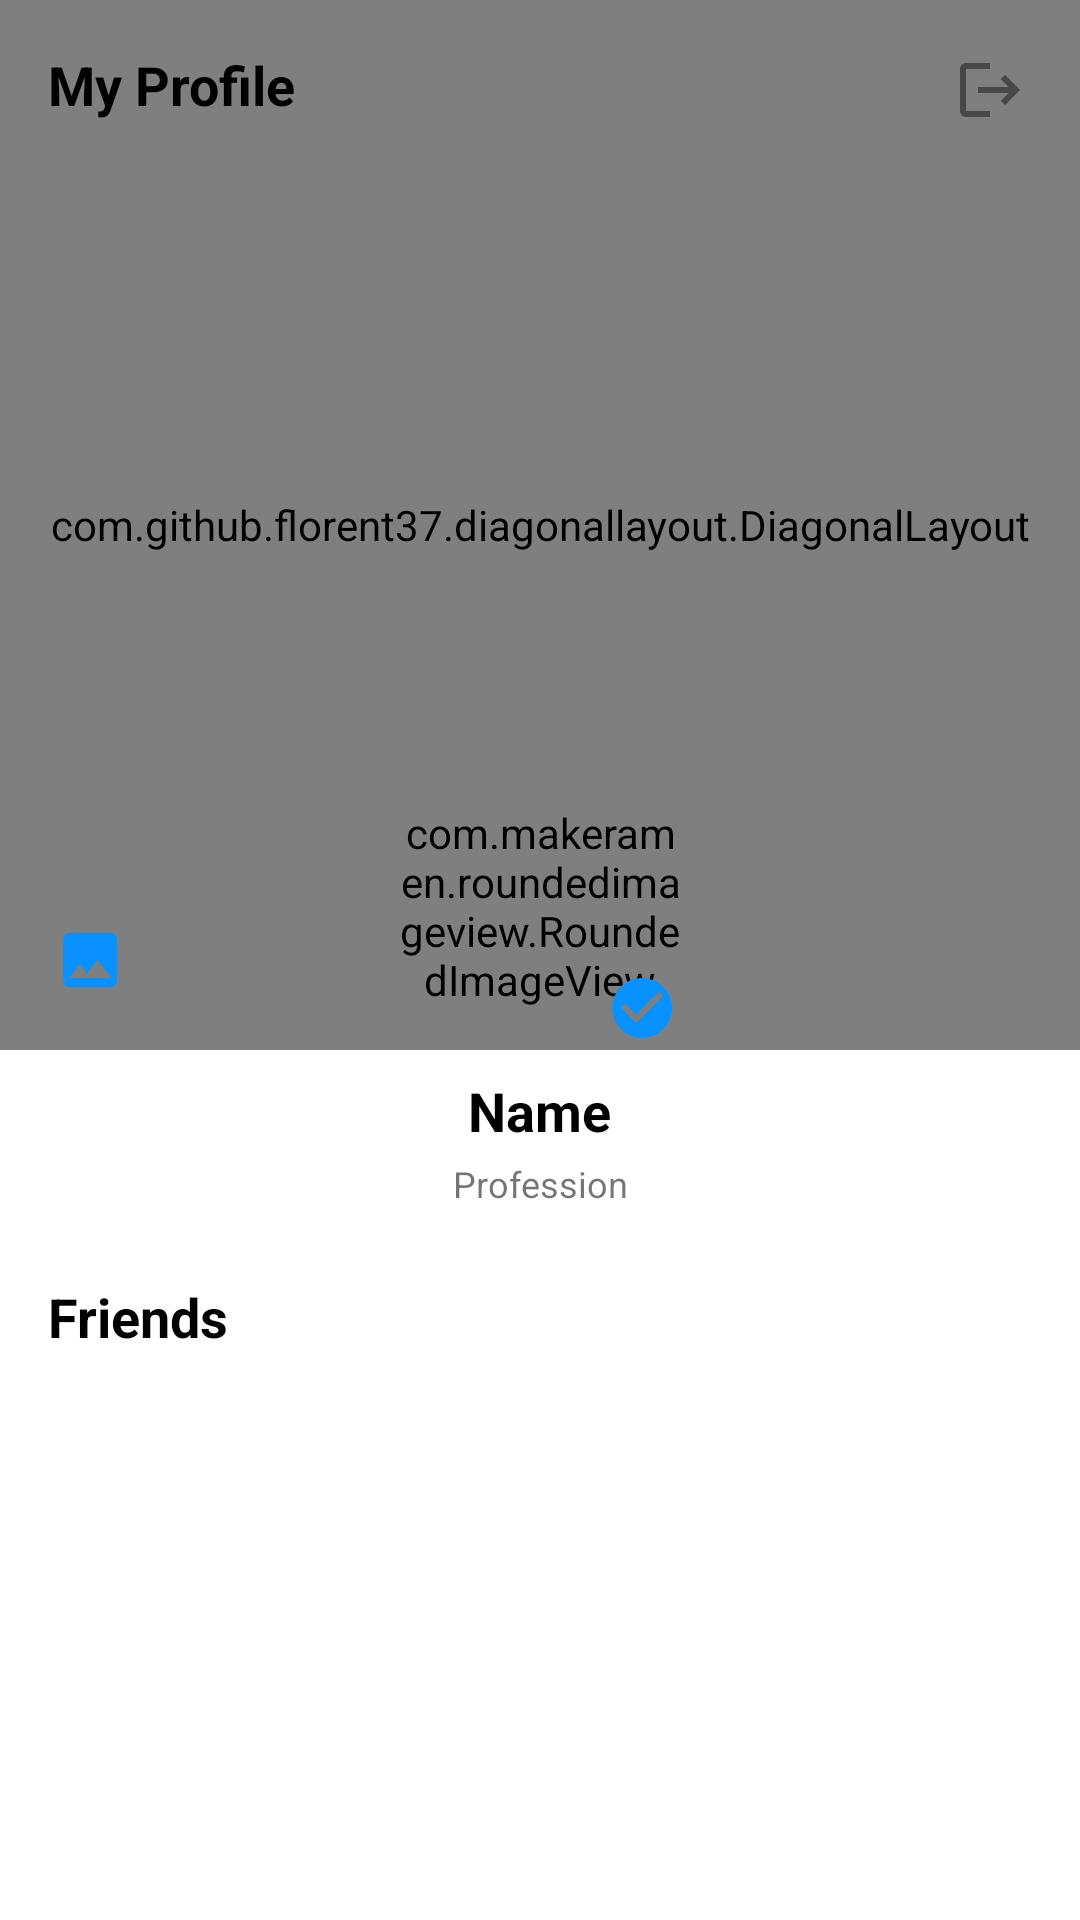

Layout XML and referenced resources for this Android screen:
<!-- AndroidManifest.xml: application theme Theme.SocialApp -->
<!-- res/layout/fragment_profile.xml -->
<?xml version="1.0" encoding="utf-8"?>
<LinearLayout xmlns:android="http://schemas.android.com/apk/res/android"
    xmlns:diagonal="http://schemas.android.com/apk/res-auto"
    android:layout_width="match_parent"
    android:layout_height="match_parent"
    android:orientation="vertical">

    <RelativeLayout
        android:layout_width="match_parent"
        android:layout_height="wrap_content">

        <LinearLayout
            android:id="@+id/diagonalLinear"
            android:layout_width="match_parent"
            android:layout_height="wrap_content"
            android:orientation="vertical">


            <com.github.florent37.diagonallayout.DiagonalLayout
                android:id="@+id/diagonalLayout"
                android:layout_width="match_parent"
                android:layout_height="@dimen/dimen_350"
                diagonal:diagonal_angle="10"
                diagonal:diagonal_direction="left"
                diagonal:diagonal_position="bottom">

                <ImageView
                    android:id="@+id/coverPhoto"
                    android:layout_width="match_parent"
                    android:layout_height="match_parent"
                    android:scaleType="centerCrop"
                    android:src="@drawable/placeholder">

                </ImageView>

            </com.github.florent37.diagonallayout.DiagonalLayout>
        </LinearLayout>

        <TextView
            android:layout_width="wrap_content"
            android:layout_height="wrap_content"
            android:text="@string/profile_screen_top_title"
            android:textStyle="bold"
            android:textColor="@color/black"
            android:textSize="@dimen/text_size_18"
            android:layout_margin="@dimen/dimen_16"
            android:layout_alignLeft="@+id/diagonalLinear">

        </TextView>

        <ImageView
            android:id="@+id/logOutBT"
            android:layout_width="wrap_content"
            android:layout_height="wrap_content"
            android:layout_alignRight="@id/diagonalLinear"
            android:layout_margin="@dimen/dimen_18"
            android:src="@drawable/ic_logout">

        </ImageView>

        <ImageView
            android:id="@+id/changeCoverPhoto"
            android:layout_width="wrap_content"
            android:layout_height="wrap_content"
            android:layout_alignBottom="@id/diagonalLinear"
            android:layout_margin="@dimen/dimen_18"
            android:src="@drawable/ic_image">

        </ImageView>


        <RelativeLayout
            android:layout_width="wrap_content"
            android:layout_height="wrap_content"
            android:layout_alignBottom="@+id/diagonalLinear"
            android:layout_centerHorizontal="true">

            <com.makeramen.roundedimageview.RoundedImageView
                xmlns:app="http://schemas.android.com/apk/res-auto"
                android:id="@+id/profileImage"
                android:layout_width="@dimen/dimen_96"
                android:layout_height="@dimen/dimen_96"
                android:scaleType="centerCrop"
                android:src="@drawable/placeholder"
                app:riv_border_color="@color/white"
                app:riv_border_width="2dip"
                app:riv_corner_radius="30dip"
                app:riv_mutate_background="true"
                app:riv_oval="true">

            </com.makeramen.roundedimageview.RoundedImageView>

            <View
                android:layout_width="@dimen/dimen_20"
                android:layout_height="@dimen/dimen_20"
                android:layout_alignRight="@+id/profileImage"
                android:layout_alignBottom="@+id/profileImage"
                android:layout_marginEnd="@dimen/dimen_2"
                android:layout_marginBottom="@dimen/dimen_2"
                android:background="@drawable/shape_circle_white"
                android:backgroundTint="@color/white">

            </View>

            <ImageView
                android:layout_width="wrap_content"
                android:layout_height="wrap_content"
                android:layout_alignRight="@id/profileImage"
                android:layout_alignBottom="@id/profileImage"
                android:layout_marginEnd="@dimen/dimen_2"
                android:layout_marginBottom="@dimen/dimen_2"
                android:src="@drawable/ic_check_filled">

            </ImageView>
        </RelativeLayout>
    </RelativeLayout>

    <LinearLayout
        android:layout_width="wrap_content"
        android:layout_height="wrap_content"
        android:layout_gravity="center_horizontal"
        android:layout_marginTop="@dimen/dimen_8"
        android:orientation="vertical">

        <TextView
            android:id="@+id/userNameTV"
            android:layout_width="wrap_content"
            android:layout_height="wrap_content"
            android:textAlignment="center"
            android:layout_gravity="center"
            android:text="Name"
            android:textColor="@color/black"
            android:textSize="@dimen/text_size_18"
            android:textStyle="bold">

        </TextView>

        <TextView
            android:id="@+id/professionTV"
            android:layout_width="wrap_content"
            android:layout_height="wrap_content"
            android:layout_gravity="center"
            android:layout_marginTop="@dimen/dimen_4"
            android:text="Profession"
            android:textAlignment="center"
            android:textSize="@dimen/text_size_12">

        </TextView>

    </LinearLayout>

    <androidx.cardview.widget.CardView
        android:layout_marginTop="@dimen/dimen_16"
        android:layout_width="wrap_content"
        android:layout_height="wrap_content"
        android:visibility="gone"
        android:layout_gravity="center_horizontal"
        diagonal:cardCornerRadius="@dimen/dimen_6">

        <LinearLayout
            android:layout_width="match_parent"
            android:layout_height="wrap_content"
            android:layout_marginHorizontal="@dimen/dimen_28"
            android:layout_marginVertical="@dimen/dimen_6"
            android:orientation="horizontal">

            <LinearLayout
                android:layout_width="wrap_content"
                android:layout_height="wrap_content"
                android:layout_marginHorizontal="@dimen/dimen_20"
                android:orientation="vertical">

                <TextView
                    android:layout_width="wrap_content"
                    android:layout_height="wrap_content"
                    android:text="@string/followers"
                    android:textSize="@dimen/text_size_14">

                </TextView>

                <TextView
                    android:id="@+id/followers"
                    android:layout_width="wrap_content"
                    android:layout_height="wrap_content"
                    android:layout_gravity="center_horizontal"
                    android:text="0"
                    android:textColor="@color/black"
                    android:textStyle="bold"
                    android:textSize="@dimen/text_size_16">

                </TextView>


            </LinearLayout>

            <LinearLayout
                android:layout_width="wrap_content"
                android:layout_height="wrap_content"
                android:layout_marginHorizontal="@dimen/dimen_20"
                android:orientation="vertical">

                <TextView
                    android:layout_width="wrap_content"
                    android:layout_height="wrap_content"
                    android:text="@string/friends"
                    android:textSize="@dimen/text_size_14">

                </TextView>

                <TextView
                    android:id="@+id/friends"
                    android:layout_width="wrap_content"
                    android:layout_height="wrap_content"
                    android:layout_gravity="center_horizontal"
                    android:text="0"
                    android:textStyle="bold"
                    android:textColor="@color/black"
                    android:textSize="@dimen/text_size_16">

                </TextView>


            </LinearLayout>

            <LinearLayout
                android:layout_width="wrap_content"
                android:layout_height="wrap_content"
                android:layout_marginHorizontal="@dimen/dimen_20"
                android:orientation="vertical">

                <TextView
                    android:layout_width="wrap_content"
                    android:layout_height="wrap_content"
                    android:text="@string/photos"
                    android:textSize="@dimen/text_size_14">

                </TextView>

                <TextView
                    android:id="@+id/photos"
                    android:layout_width="wrap_content"
                    android:layout_height="wrap_content"
                    android:layout_gravity="center_horizontal"
                    android:text="0"
                    android:textStyle="bold"
                    android:textColor="@color/black"
                    android:textSize="@dimen/text_size_16">

                </TextView>


            </LinearLayout>


        </LinearLayout>


    </androidx.cardview.widget.CardView>

    <TextView
        android:layout_marginTop="@dimen/dimen_16"
        android:layout_width="wrap_content"
        android:layout_height="wrap_content"
        android:gravity="center"
        android:visibility="gone"
        android:text="Lorem ipsum is a placeholder text commonly used to demonstrate the visual form of a document or a typeface without relying on meaningful content. Lorem ipsum may be used as a placeholder before the final copy is available."
        >

    </TextView>

    <LinearLayout
        android:layout_margin="@dimen/dimen_16"
        android:layout_width="match_parent"
        android:layout_height="wrap_content"
        android:orientation="vertical">
        <TextView
            android:layout_marginTop="@dimen/dimen_8"
            android:layout_width="wrap_content"
            android:layout_height="wrap_content"
            android:textStyle="bold"
            android:textSize="@dimen/dimen_18"
            android:textColor="@color/black"
            android:text="@string/friends">

        </TextView>

        <androidx.recyclerview.widget.RecyclerView
            android:id="@+id/friendRecyclerView"
            android:layout_width="match_parent"
            android:layout_height="wrap_content">

        </androidx.recyclerview.widget.RecyclerView>

    </LinearLayout>

</LinearLayout>
<!-- resources referenced by this layout -->
<resources>
  <color name="black">#FF000000</color>
  <color name="white">#FFFFFFFF</color>
  <dimen name="dimen_16">16.0dip</dimen>
  <dimen name="dimen_18">18.0dip</dimen>
  <dimen name="dimen_2">2.0dip</dimen>
  <dimen name="dimen_20">20.0dip</dimen>
  <dimen name="dimen_28">28.0dip</dimen>
  <dimen name="dimen_350">350.0dip</dimen>
  <dimen name="dimen_4">4.0dip</dimen>
  <dimen name="dimen_6">6.0dip</dimen>
  <dimen name="dimen_8">8dp</dimen>
  <dimen name="dimen_96">96.0dip</dimen>
  <dimen name="text_size_12">12sp</dimen>
  <dimen name="text_size_14">14sp</dimen>
  <dimen name="text_size_16">16sp</dimen>
  <dimen name="text_size_18">18sp</dimen>
  <!-- drawable ic_check_filled (drawable) -->
  <vector xmlns:android="http://schemas.android.com/apk/res/android"
      android:width="24dp"
      android:height="24dp"
      android:tint="#0992FF"
      android:viewportWidth="24"
      android:viewportHeight="24">
      <path
          android:fillColor="@android:color/white"
          android:pathData="M12,2C6.48,2 2,6.48 2,12s4.48,10 10,10 10,-4.48 10,-10S17.52,2 12,2zM10,17l-5,-5 1.41,-1.41L10,14.17l7.59,-7.59L19,8l-9,9z" />
  </vector>
  <!-- drawable ic_image (drawable) -->
  <vector xmlns:android="http://schemas.android.com/apk/res/android"
      android:width="24dp"
      android:height="24dp"
      android:viewportWidth="24"
      android:viewportHeight="24">
      <path
          android:fillColor="#0992FF"
          android:pathData="M21,19V5c0,-1.1 -0.9,-2 -2,-2H5c-1.1,0 -2,0.9 -2,2v14c0,1.1 0.9,2 2,2h14c1.1,0 2,-0.9 2,-2zM8.5,13.5l2.5,3.01L14.5,12l4.5,6H5l3.5,-4.5z" />
  </vector>
  <!-- drawable ic_logout (drawable) -->
  <vector android:autoMirrored="true" android:height="24dp"
      android:tint="#474747" android:viewportHeight="24"
      android:viewportWidth="24" android:width="24dp" xmlns:android="http://schemas.android.com/apk/res/android">
      <path android:fillColor="@android:color/white" android:pathData="M17,7l-1.41,1.41L18.17,11H8v2h10.17l-2.58,2.58L17,17l5,-5zM4,5h8V3H4c-1.1,0 -2,0.9 -2,2v14c0,1.1 0.9,2 2,2h8v-2H4V5z"/>
  </vector>
  <string name="followers">Followers</string>
  <string name="friends">Friends</string>
  <string name="photos">Photos</string>
  <string name="profile_screen_top_title">My Profile</string>
  <style name="Theme.SocialApp" parent="Theme.MaterialComponents.DayNight.NoActionBar">
          
          <item name="colorPrimary">@color/appBlue</item>
          <item name="colorPrimaryVariant">@color/appBlue</item>
          <item name="colorOnPrimary">@color/white</item>
          
          <item name="colorSecondary">@color/appBlue</item>
          <item name="colorSecondaryVariant">@color/appBlue</item>
          <item name="colorOnSecondary">@color/black</item>
          
          <item name="android:statusBarColor" tools:targetApi="l">?attr/colorPrimaryVariant</item>
          
      </style>
  <color name="appBlue">#0992FF</color>
</resources>
